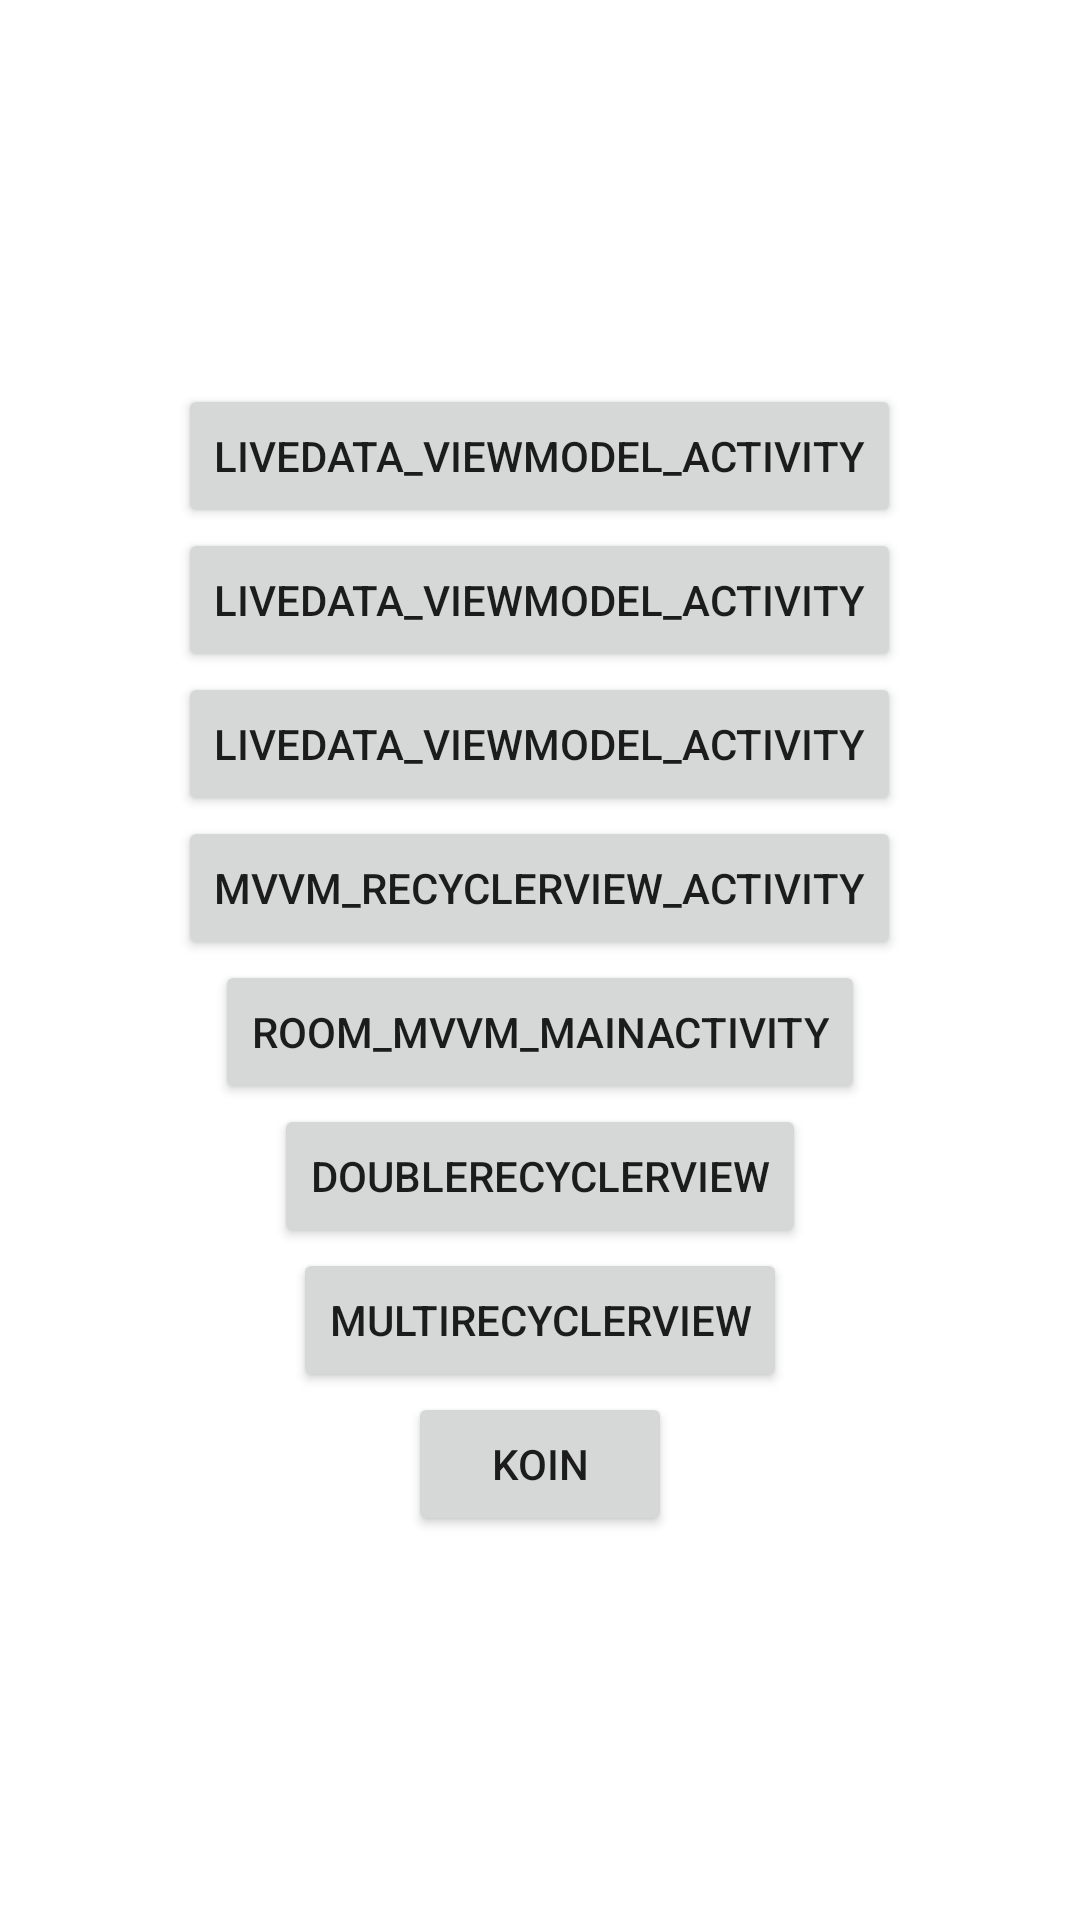

Layout XML and referenced resources for this Android screen:
<!-- AndroidManifest.xml: application theme Theme.MVVMGOGO -->
<!-- res/layout/activity_main.xml -->
<?xml version="1.0" encoding="utf-8"?>
<LinearLayout
    xmlns:android="http://schemas.android.com/apk/res/android"
    xmlns:app="http://schemas.android.com/apk/res-auto"
    xmlns:tools="http://schemas.android.com/tools"
    android:layout_width="match_parent"
    android:gravity="center"
    android:orientation="vertical"
    android:layout_height="match_parent"
    tools:context=".MainActivity">

    <Button
        android:id="@+id/LiveData_ViewModel_Activity"
        android:layout_width="wrap_content"
        android:layout_height="wrap_content"
        android:text="LiveData_ViewModel_Activity"
         />

    <Button
        android:id="@+id/DataBinding_Activity"
        android:layout_width="wrap_content"
        android:layout_height="wrap_content"
        android:text="LiveData_ViewModel_Activity"
        />

    <Button
        android:id="@+id/recymainview"
        android:layout_width="wrap_content"
        android:layout_height="wrap_content"
        android:text="LiveData_ViewModel_Activity"
        />

    <Button
        android:id="@+id/roomactivity"
        android:layout_width="wrap_content"
        android:layout_height="wrap_content"
        android:text="Mvvm_RecyclerView_Activity" />

    <Button
        android:id="@+id/roomMvvmMainActivity"
        android:layout_width="wrap_content"
        android:layout_height="wrap_content"
        android:text="Room_Mvvm_MainActivity" />

    <Button
        android:id="@+id/DoubleRecyclerView"
        android:layout_width="wrap_content"
        android:layout_height="wrap_content"
        android:text="DoubleRecyclerView" />

    <Button
        android:id="@+id/MultiRecyclerView"
        android:layout_width="wrap_content"
        android:layout_height="wrap_content"
        android:text="MultiRecyclerView" />

    <Button
        android:id="@+id/Koin"
        android:layout_width="wrap_content"
        android:layout_height="wrap_content"
        android:text="Koin" />


</LinearLayout>
<!-- resources referenced by this layout -->
<resources>
  <style name="Theme.MVVMGOGO" parent="Theme.MaterialComponents.DayNight.DarkActionBar">
          
          <item name="colorPrimary">@color/purple_500</item>
          <item name="colorPrimaryVariant">@color/purple_700</item>
          <item name="colorOnPrimary">@color/white</item>
          
          <item name="colorSecondary">@color/teal_200</item>
          <item name="colorSecondaryVariant">@color/teal_700</item>
          <item name="colorOnSecondary">@color/black</item>
          
          <item name="android:statusBarColor" tools:targetApi="l">?attr/colorPrimaryVariant</item>
          
      </style>
  <!-- not gathered from this repository: default colours our renderer supplied (Android Studio template values) -->
  <color name="purple_500">#FF6200EE</color>
  <color name="purple_700">#FF3700B3</color>
  <color name="teal_200">#FF03DAC5</color>
  <color name="teal_700">#FF018786</color>
  <color name="black">#FF000000</color>
  <color name="white">#FFFFFFFF</color>
</resources>
